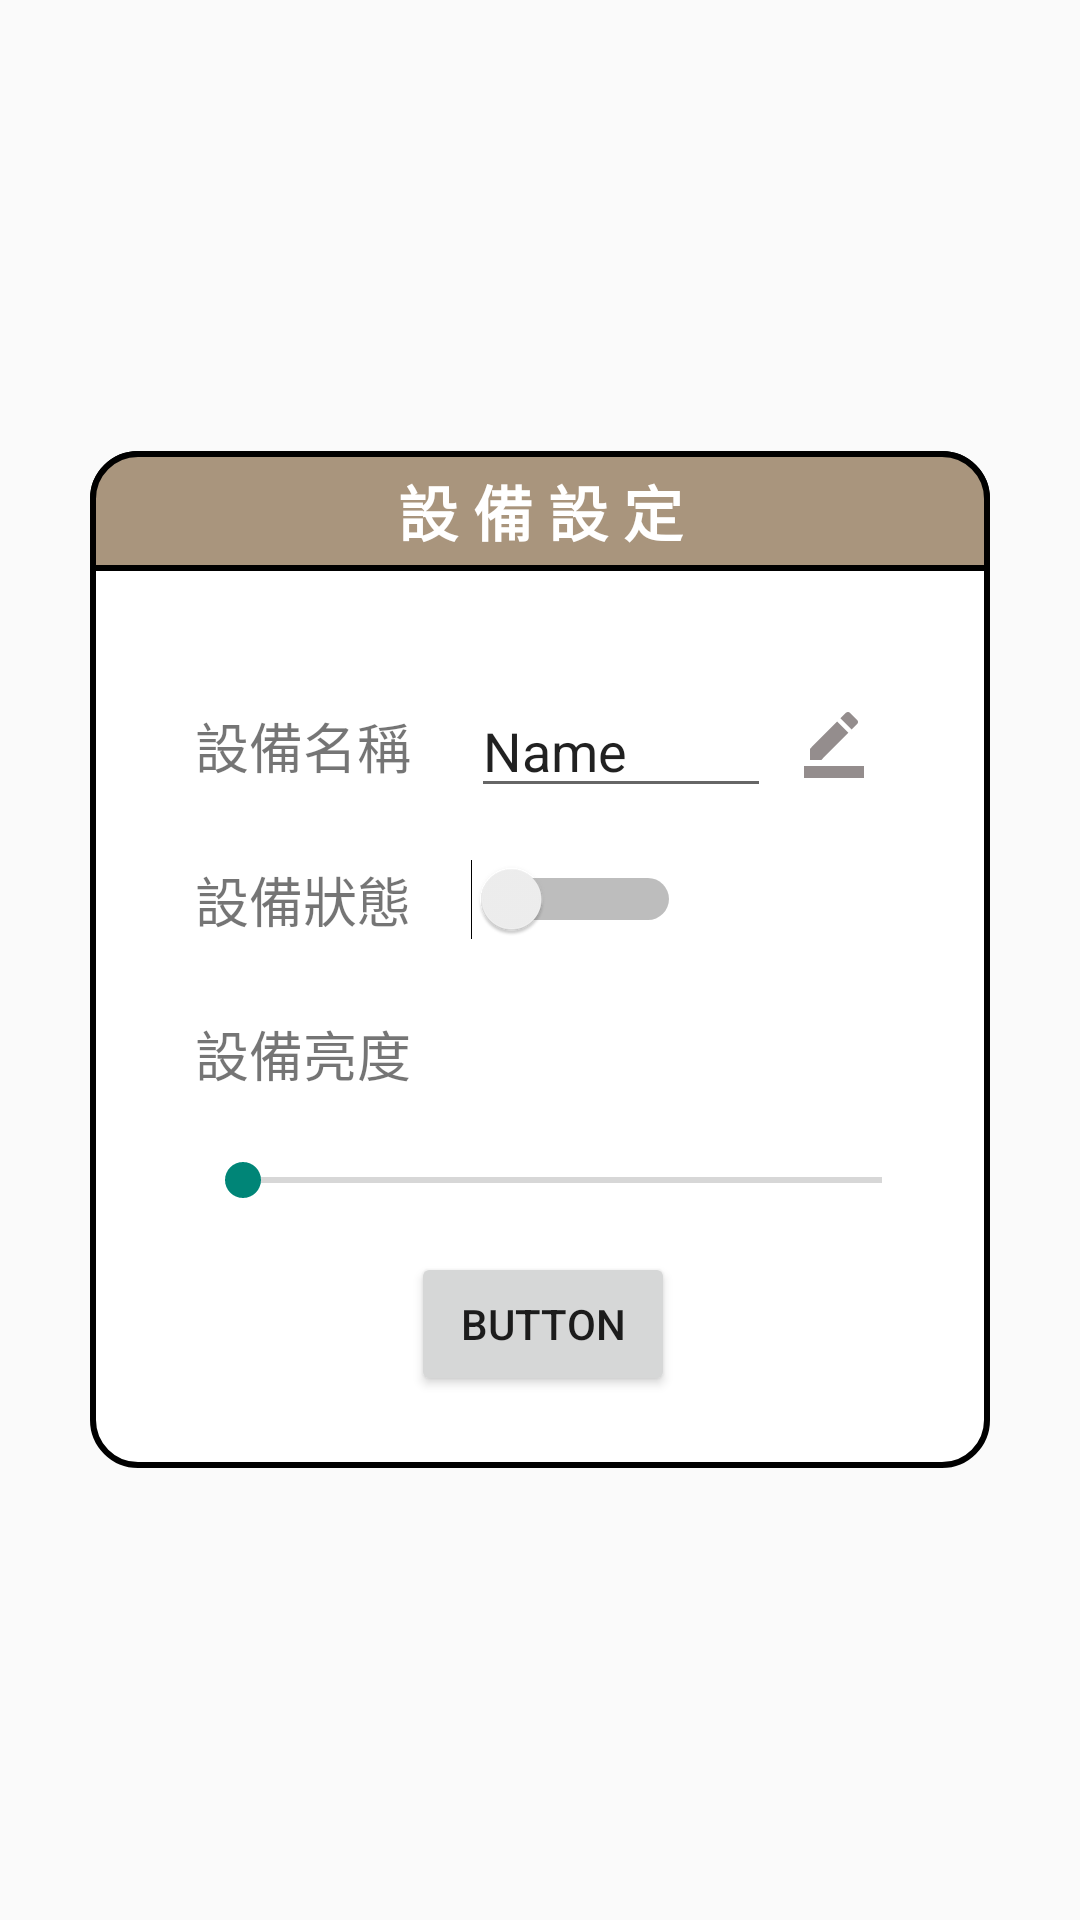

Write the Android layout XML for this screen, with the resource values it uses.
<!-- AndroidManifest.xml: application theme Theme.Design.Light.NoActionBar -->
<!-- res/layout/dialog_lightset.xml -->
<LinearLayout
    xmlns:android="http://schemas.android.com/apk/res/android"
    xmlns:app="http://schemas.android.com/apk/res-auto"
    xmlns:tools="http://schemas.android.com/tools"
    android:layout_width="wrap_content"
    android:layout_height="wrap_content"
    android:gravity="center"
    android:orientation="vertical"
    android:background="@android:color/transparent">

    <LinearLayout
        android:id="@+id/linearLayout7"
        android:layout_width="300dp"
        android:layout_height="wrap_content"
        android:background="@drawable/di_roomset_custom_view_background"
        android:gravity="center"
        android:orientation="vertical">

        <LinearLayout
            android:id="@+id/lightset_title"
            android:layout_width="match_parent"
            android:layout_height="40dp"
            android:background="@drawable/di_roomseet_custom_detaileview_background"
            android:gravity="center"
            android:orientation="horizontal">

            <TextView
                android:id="@+id/tv_dialog_title"
                android:layout_width="200dp"
                android:layout_height="wrap_content"
                android:gravity="center"
                android:text="設 備 設 定"
                android:textColor="@color/white"
                android:textSize="20sp"
                android:textStyle="bold" />
        </LinearLayout>

        <androidx.constraintlayout.widget.ConstraintLayout
            android:layout_width="match_parent"
            android:layout_height="299dp">


            <TextView
                android:id="@+id/textView5"
                android:layout_width="wrap_content"
                android:layout_height="wrap_content"
                android:layout_marginStart="35dp"
                android:layout_marginTop="45dp"
                android:text="設備名稱"
                android:textSize="18sp"
                app:layout_constraintStart_toStartOf="parent"
                app:layout_constraintTop_toTopOf="parent" />

            <TextView
                android:id="@+id/textView6"
                android:layout_width="wrap_content"
                android:layout_height="wrap_content"
                android:layout_marginStart="35dp"
                android:layout_marginTop="25dp"
                android:text="設備狀態"
                android:textSize="18sp"
                app:layout_constraintStart_toStartOf="parent"
                app:layout_constraintTop_toBottomOf="@+id/textView5" />

            <TextView
                android:id="@+id/textView7"
                android:layout_width="wrap_content"
                android:layout_height="wrap_content"
                android:layout_marginStart="35dp"
                android:layout_marginTop="25dp"
                android:text="設備亮度"
                android:textSize="18sp"
                app:layout_constraintStart_toStartOf="parent"
                app:layout_constraintTop_toBottomOf="@+id/textView6" />

            <SeekBar
                android:id="@+id/seekBar"
                android:layout_width="0dp"
                android:layout_height="wrap_content"
                android:layout_marginStart="35dp"
                android:layout_marginTop="20dp"
                android:layout_marginEnd="20dp"
                app:layout_constraintEnd_toEndOf="parent"
                app:layout_constraintStart_toStartOf="parent"
                app:layout_constraintTop_toBottomOf="@+id/textView7" />

            <TextView
                android:id="@+id/textView8"
                android:layout_width="100dp"
                android:layout_height="wrap_content"
                android:layout_marginStart="20dp"
                android:text="TextView"
                android:textSize="18sp"
                android:visibility="gone"
                app:layout_constraintBottom_toBottomOf="@+id/textView5"
                app:layout_constraintStart_toEndOf="@+id/textView5"
                app:layout_constraintTop_toTopOf="@+id/textView5"
                app:layout_constraintVertical_bias="0.0" />

            <ImageView
                android:id="@+id/imageView4"
                android:layout_width="wrap_content"
                android:layout_height="wrap_content"
                android:layout_marginEnd="40dp"
                android:layout_marginBottom="7dp"
                app:layout_constraintBottom_toBottomOf="@+id/textView5"
                app:layout_constraintEnd_toEndOf="parent"
                app:layout_constraintTop_toTopOf="@+id/textView8"
                app:layout_constraintVertical_bias="0.0"
                app:srcCompat="@drawable/ic_equipmentname_edit" />

            <EditText
                android:id="@+id/editTextTextPersonName"
                android:layout_width="100dp"
                android:layout_height="wrap_content"
                android:layout_marginStart="20dp"
                android:ems="10"
                android:inputType="textPersonName"
                android:text="Name"
                app:layout_constraintBottom_toBottomOf="@+id/textView5"
                app:layout_constraintStart_toEndOf="@+id/textView5"
                app:layout_constraintTop_toTopOf="@+id/textView5" />

            <Button
                android:id="@+id/button3"
                android:layout_width="wrap_content"
                android:layout_height="wrap_content"
                android:layout_marginBottom="24dp"
                android:text="Button"
                app:layout_constraintBottom_toBottomOf="parent"
                app:layout_constraintEnd_toEndOf="parent"
                app:layout_constraintHorizontal_bias="0.504"
                app:layout_constraintStart_toStartOf="parent" />

            <Switch
                android:id="@+id/switch1"
                android:layout_width="wrap_content"
                android:layout_height="wrap_content"
                android:switchMinWidth="70dp"
                android:layout_marginStart="20dp"
                app:layout_constraintBottom_toBottomOf="@+id/textView6"
                app:layout_constraintStart_toEndOf="@+id/textView6"
                app:layout_constraintTop_toTopOf="@+id/textView6" />
        </androidx.constraintlayout.widget.ConstraintLayout>
    </LinearLayout>
</LinearLayout>
<!-- resources referenced by this layout -->
<resources>
  <color name="white">#FFFFFFFF</color>
  <!-- drawable di_roomseet_custom_detaileview_background (drawable) -->
  <layer-list xmlns:android="http://schemas.android.com/apk/res/android">
      <item>
          <shape>
              <solid android:color="@color/primary_200" />
              <stroke
                  android:width="2dp"
                  android:color="#000000" />
              <corners
                  android:topLeftRadius="15dp"
                  android:topRightRadius="15dp"
                  android:bottomLeftRadius="0dp"
                  android:bottomRightRadius="0dp" />
          </shape>
      </item>
  </layer-list>
  <!-- drawable di_roomset_custom_view_background (drawable) -->
  <?xml version="1.0" encoding="utf-8"?>
  <shape xmlns:android="http://schemas.android.com/apk/res/android">
      
      <solid android:color="#FFF" />
      <corners android:radius="15dp" />
      <stroke
          android:width="2dp"
          android:color="#000000" />
  </shape>
  <!-- drawable ic_equipmentname_edit (drawable) -->
  <vector android:height="24dp" android:tint="#948D8D"
      android:viewportHeight="24" android:viewportWidth="24"
      android:width="24dp" xmlns:android="http://schemas.android.com/apk/res/android">
      <path android:fillColor="@android:color/white" android:pathData="M22,24H2v-4h20V24zM13.06,5.19l3.75,3.75L7.75,18H4v-3.75L13.06,5.19zM17.88,7.87l-3.75,-3.75l1.83,-1.83c0.39,-0.39 1.02,-0.39 1.41,0l2.34,2.34c0.39,0.39 0.39,1.02 0,1.41L17.88,7.87z"/>
  </vector>
  <color name="primary_200">#a9957d</color>
</resources>
